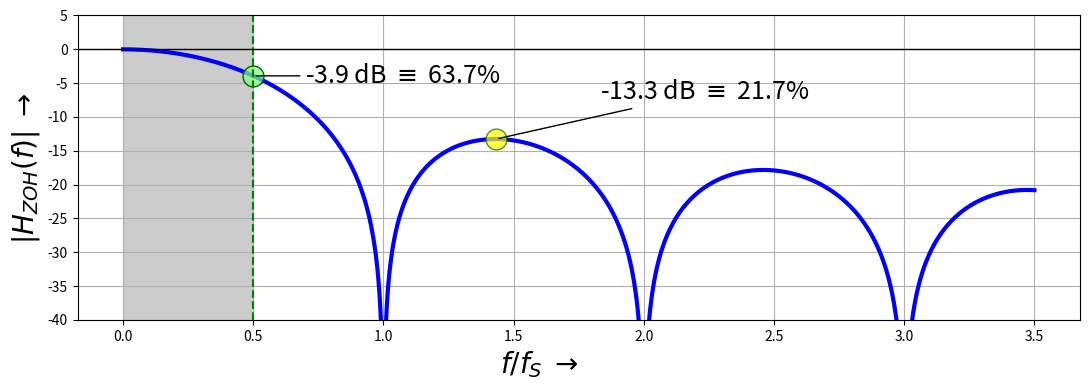

Write Python code to recreate this figure. (Note: this script raises an exception after producing the figure.)
# -*- coding: utf-8 -*-
# INP_plot_si.py ====================================================
# 
#
# Einfache Plots zum Kapitel "INP": Verlauf der si-Funktion
#
# 
#
#
#
# 
# (c) 2016-Feb-04 Christian Münker - Files zur Vorlesung "DSV auf FPGAs"
#===========================================================================
from __future__ import division, print_function, unicode_literals, absolute_import # v3line15

import numpy as np
import numpy.random as rnd
from numpy import (pi, log10, sqrt, exp, sin, cos, tan, angle, arange,
                    linspace, array, zeros, ones)
from numpy.fft import fft, ifft, fftshift, ifftshift, fftfreq
import scipy.signal as sig
import scipy.interpolate as intp

import matplotlib.pyplot as plt
from matplotlib.pyplot import (figure, plot, stem, grid, xlabel, ylabel,
    subplot, title, clf, xlim, ylim)

#import dsp_fpga_lib as dsp
#-------- ----------------------------------------------------------------
# ... Ende der gem. import-Anweisungen
from scipy.special import diric
EXPORT =  True
BASE_DIR = "/home/<user>/Daten/HM/dsvFPGA/Vorlesung/2016ss/nologo/img/"
#BASE_DIR = "D:/Daten/HM/dsvFPGA/Vorlesung/2016ss/nologo/img/"
FILENAME = "INP_si" # "DFT" #
FMT = ".svg"
FIGSIZE = (11,4)
DIRAC = False
VIEW = False
GRID = True
dB = True


N = 1000

def y(f, dB = False):
#    y = np.abs(diric(t*pi/4,8))
    y = np.abs(np.sinc(f))
    if dB:
        return 20*log10(y)
    else:
        return y
# generate time array
f = linspace(0, 3.5, num=N) # "analog" time in N steps


fig1 = plt.figure(num=1, figsize=FIGSIZE, facecolor = 'white')
ax1 = fig1.add_subplot(111)

ax1.grid(GRID)

ax1.plot(f, y(f, dB = dB) ,color = 'b', lw = 3)   

f_max = 1.5 - 1./(1.5 * pi**2) # approximation for max. of first sidelobe
y_max = y(f_max, dB = dB)
y_05 = y(0.5, dB = dB)


ax1.plot(0.5, y(0.5, dB = dB), 'o', markerfacecolor=(0.5,1,0.5,0.7), markersize = 15,
      markeredgecolor = 'darkgreen')# mark the edge of the baseband
ax1.plot(f_max, y_max, 'o', markerfacecolor='yellow', alpha = 0.7,  markersize = 15,
      markeredgecolor = 'darkgreen')# mark max. sidelobe

    
ax1.annotate(r'%.1f dB $ \equiv $ %.1f' %(y(0.5, dB = True), y(0.5, dB = False)*100) + '%',
        (0.5, y_05),(0.7, y_05), xycoords='data', ha="left", va="center", size=18,
        arrowprops=dict(arrowstyle="-", facecolor = 'red', edgecolor='black' ))
ax1.annotate(r'%.1f dB $ \equiv $ %.1f' %(y(f_max, dB = True), y(f_max, dB = False)*100) + '%',
        (f_max, y_max),(f_max + 0.4, y_max+5), xycoords='data', ha="left", va="bottom", size=18,
        arrowprops=dict(arrowstyle="-", facecolor = 'red', edgecolor='black' ))
ax1.axvspan(0, 0.5, facecolor='0.8', edgecolor = 'none')# baseband in grey
ax1.axvline(1/2, color='g', linestyle='--', lw = 1.5) # and baseband border
ax1.axhline(0, color = 'k', lw = 1)


if dB:
    ax1.set_ylim(-40, 5)    
else:
    ax1.set_ylim(-0.3, 1.2)   

ax1.set_xlabel(r'$f/f_S \; \rightarrow$', size = 20, ha ="right")
ax1.set_ylabel(r'$|H_{ZOH}(f)| \; \rightarrow$', size = 20)

fig1.tight_layout()

if EXPORT:
    fig1.savefig(BASE_DIR + FILENAME + FMT, dpi =300)



plt.show()